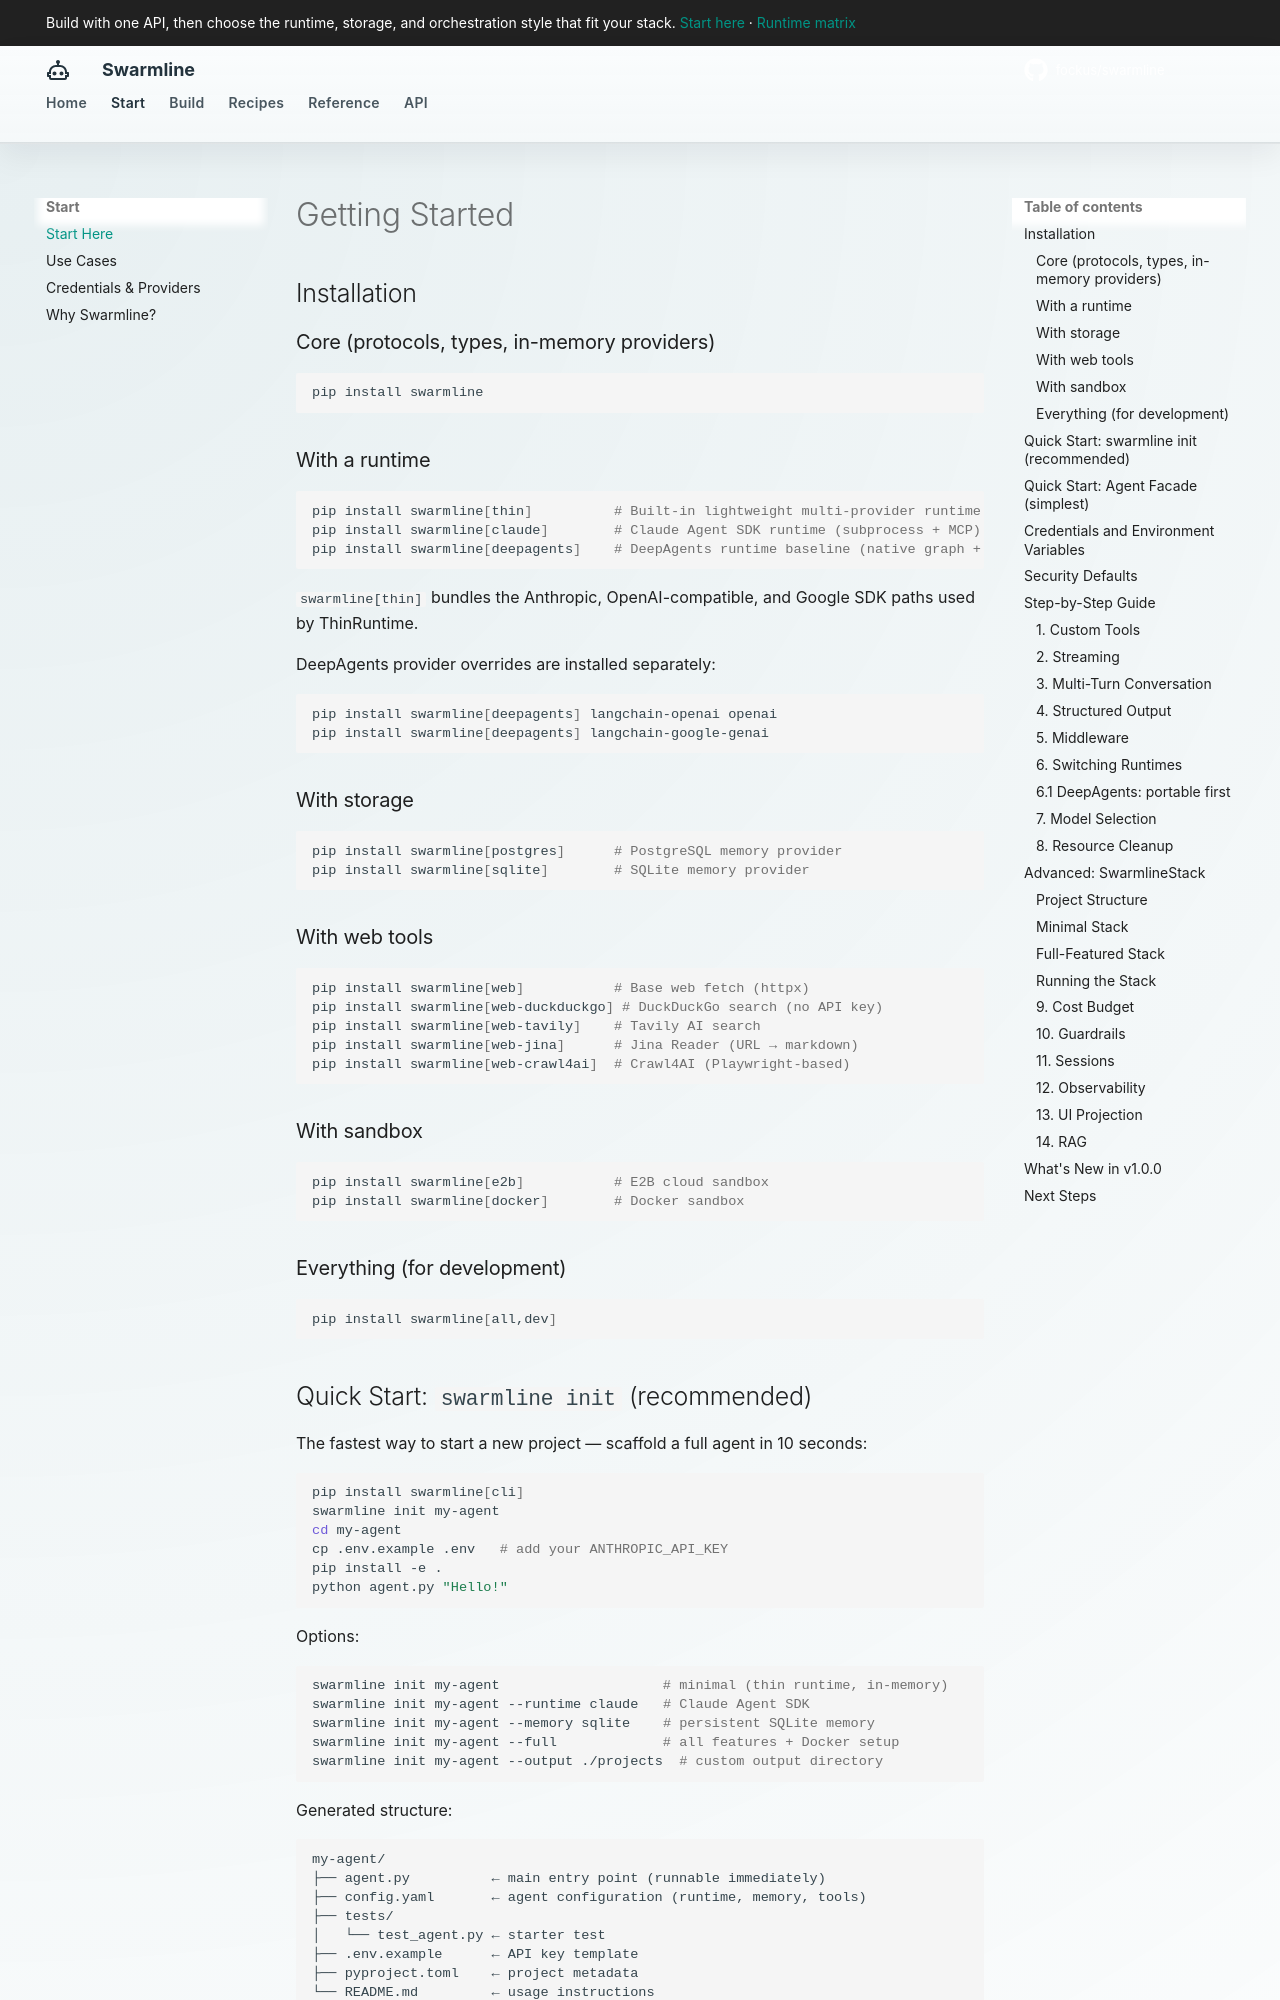

repository: fockus/swarmline · page: getting-started/index.html · generator: mkdocs

# Getting Started

## Installation

### Core (protocols, types, in-memory providers)

```bash
pip install swarmline
```

### With a runtime

```bash
pip install swarmline[thin]          # Built-in lightweight multi-provider runtime
pip install swarmline[claude]        # Claude Agent SDK runtime (subprocess + MCP)
pip install swarmline[deepagents]    # DeepAgents runtime baseline (native graph + Anthropic path)
```

`swarmline[thin]` bundles the Anthropic, OpenAI-compatible, and Google SDK paths used by ThinRuntime.

DeepAgents provider overrides are installed separately:

```bash
pip install swarmline[deepagents] langchain-openai openai
pip install swarmline[deepagents] langchain-google-genai
```

### With storage

```bash
pip install swarmline[postgres]      # PostgreSQL memory provider
pip install swarmline[sqlite]        # SQLite memory provider
```

### With web tools

```bash
pip install swarmline[web]           # Base web fetch (httpx)
pip install swarmline[web-duckduckgo] # DuckDuckGo search (no API key)
pip install swarmline[web-tavily]    # Tavily AI search
pip install swarmline[web-jina]      # Jina Reader (URL → markdown)
pip install swarmline[web-crawl4ai]  # Crawl4AI (Playwright-based)
```

### With sandbox

```bash
pip install swarmline[e2b]           # E2B cloud sandbox
pip install swarmline[docker]        # Docker sandbox
```

### Everything (for development)

```bash
pip install swarmline[all,dev]
```

## Quick Start: `swarmline init` (recommended)

The fastest way to start a new project — scaffold a full agent in 10 seconds:

```bash
pip install swarmline[cli]
swarmline init my-agent
cd my-agent
cp .env.example .env   # add your ANTHROPIC_API_KEY
pip install -e .
python agent.py "Hello!"
```

Options:

```bash
swarmline init my-agent                    # minimal (thin runtime, in-memory)
swarmline init my-agent --runtime claude   # Claude Agent SDK
swarmline init my-agent --memory sqlite    # persistent SQLite memory
swarmline init my-agent --full             # all features + Docker setup
swarmline init my-agent --output ./projects  # custom output directory
```

Generated structure:

```
my-agent/
├── agent.py          ← main entry point (runnable immediately)
├── config.yaml       ← agent configuration (runtime, memory, tools)
├── tests/
│   └── test_agent.py ← starter test
├── .env.example      ← API key template
├── pyproject.toml    ← project metadata
└── README.md         ← usage instructions
# (--full adds: Dockerfile, docker-compose.yml, skills/)
```

---
